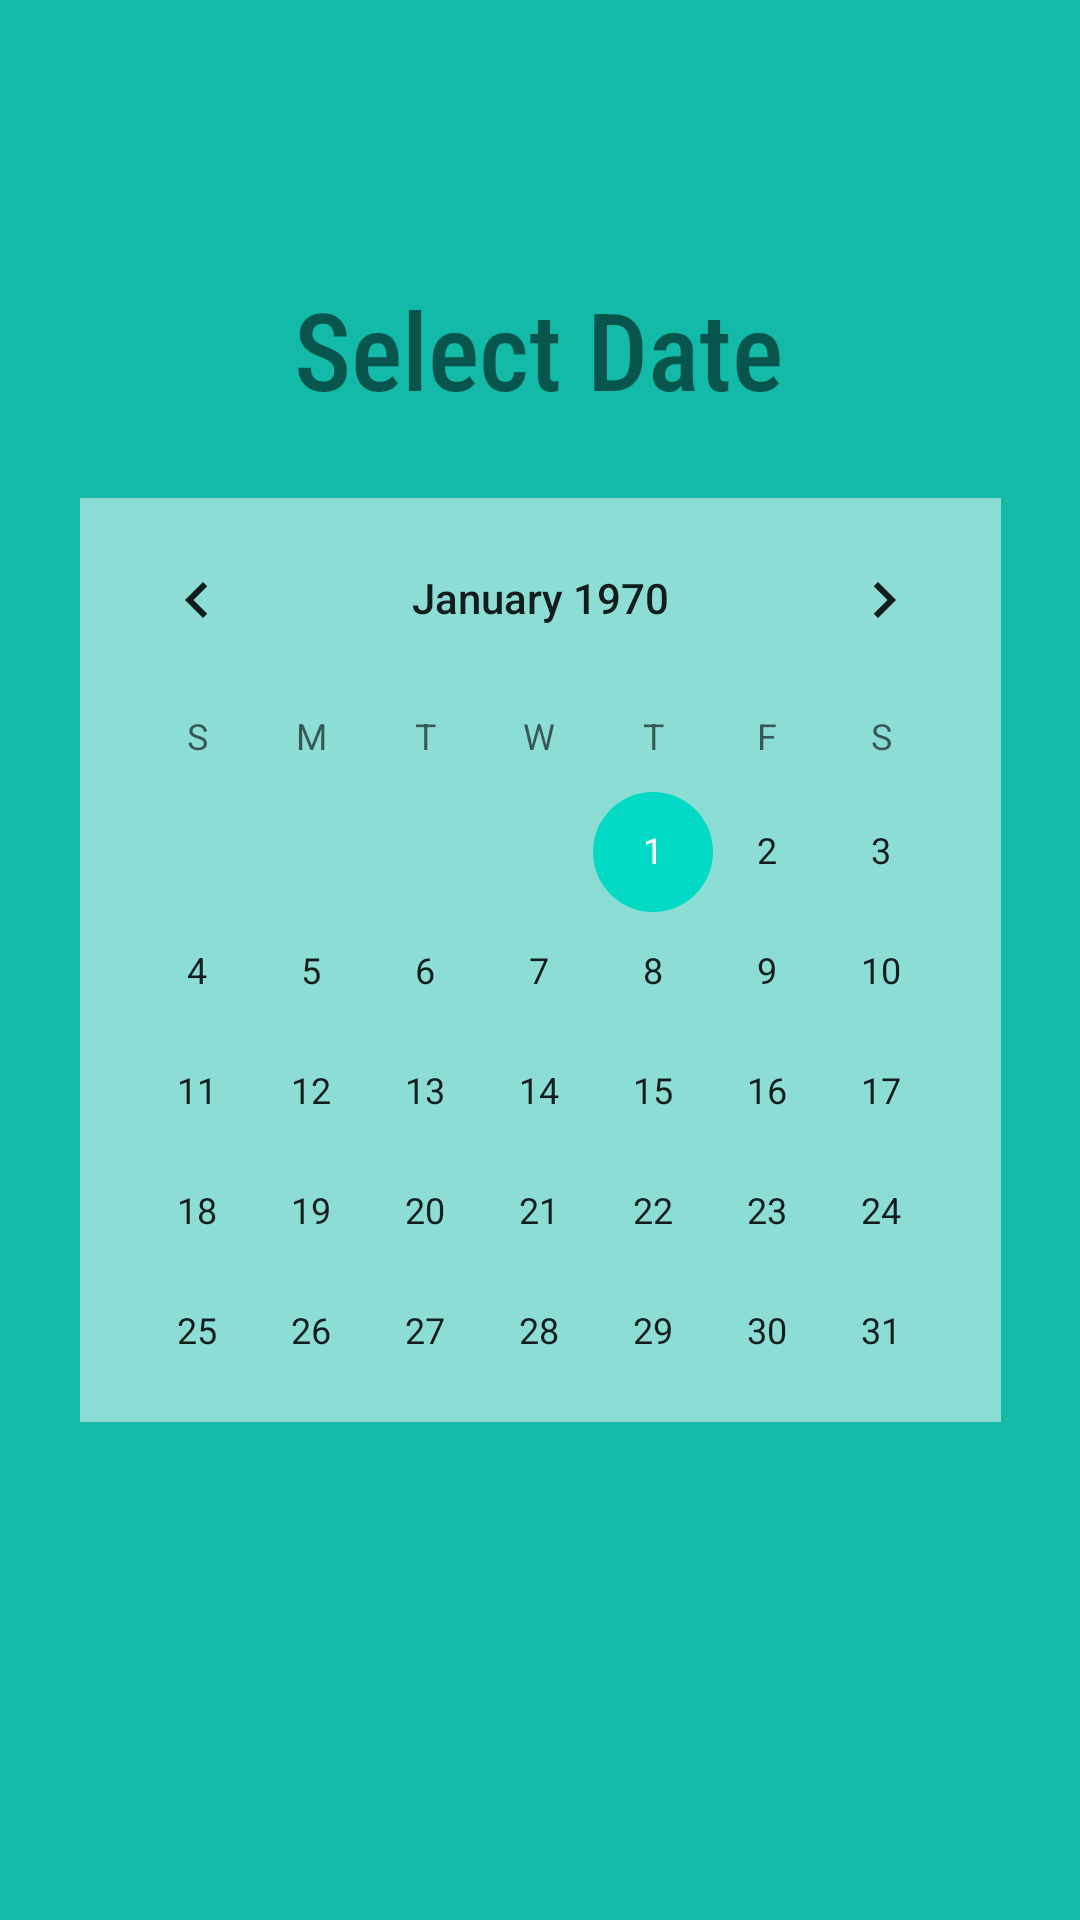

Here is an Android app screen rendered from its layout file. Give the layout XML and the strings, colors and styles it references.
<!-- AndroidManifest.xml: application theme AppTheme -->
<!-- res/layout/calendar.xml -->
<?xml version="1.0" encoding="utf-8"?>
<LinearLayout xmlns:android="http://schemas.android.com/apk/res/android"
    xmlns:app="http://schemas.android.com/apk/res-auto"
    xmlns:tools="http://schemas.android.com/tools"
    android:orientation="vertical" android:layout_width="match_parent"
    android:layout_height="match_parent">

    <androidx.constraintlayout.widget.ConstraintLayout
        android:layout_width="match_parent"
        android:layout_height="match_parent"
        android:background="#13BAA8">

        <TextView
            android:id="@+id/textView8"
            android:layout_width="wrap_content"
            android:layout_height="wrap_content"
            android:layout_marginTop="92dp"
            android:text="Select Date"
            android:textSize="36sp"
            app:fontFamily="sans-serif-condensed-medium"
            app:layout_constraintEnd_toEndOf="parent"
            app:layout_constraintHorizontal_bias="0.498"
            app:layout_constraintStart_toStartOf="parent"
            app:layout_constraintTop_toTopOf="parent" />

        <LinearLayout
            android:id="@+id/linearLayout2"
            android:layout_width="307dp"
            android:layout_height="308dp"
            android:background="#83FFFFFF"
            android:orientation="vertical"
            app:layout_constraintBottom_toBottomOf="parent"
            app:layout_constraintEnd_toEndOf="parent"
            app:layout_constraintStart_toStartOf="parent"
            app:layout_constraintTop_toTopOf="parent">

            <CalendarView
                android:id="@+id/calendarView"
                style="@android:style/Widget.Material.Light.CalendarView"
                android:layout_width="match_parent"
                android:layout_height="match_parent"
                android:animationCache="false"
                android:fadeScrollbars="true"
                android:fadingEdge="horizontal|vertical" />
        </LinearLayout>

    </androidx.constraintlayout.widget.ConstraintLayout>

</LinearLayout>
<!-- resources referenced by this layout -->
<resources>
  <style name="AppTheme" parent="Theme.AppCompat.Light.DarkActionBar">
          
          <item name="colorPrimary">@color/colorPrimary</item>
          <item name="colorPrimaryDark">@color/colorPrimaryDark</item>
          <item name="colorAccent">@color/colorAccent</item>
      </style>
  <!-- not gathered from this repository: default colours our renderer supplied (Android Studio template values) -->
  <color name="colorPrimary">#FF6200EE</color>
  <color name="colorPrimaryDark">#FF3700B3</color>
  <color name="colorAccent">#FF03DAC5</color>
</resources>
